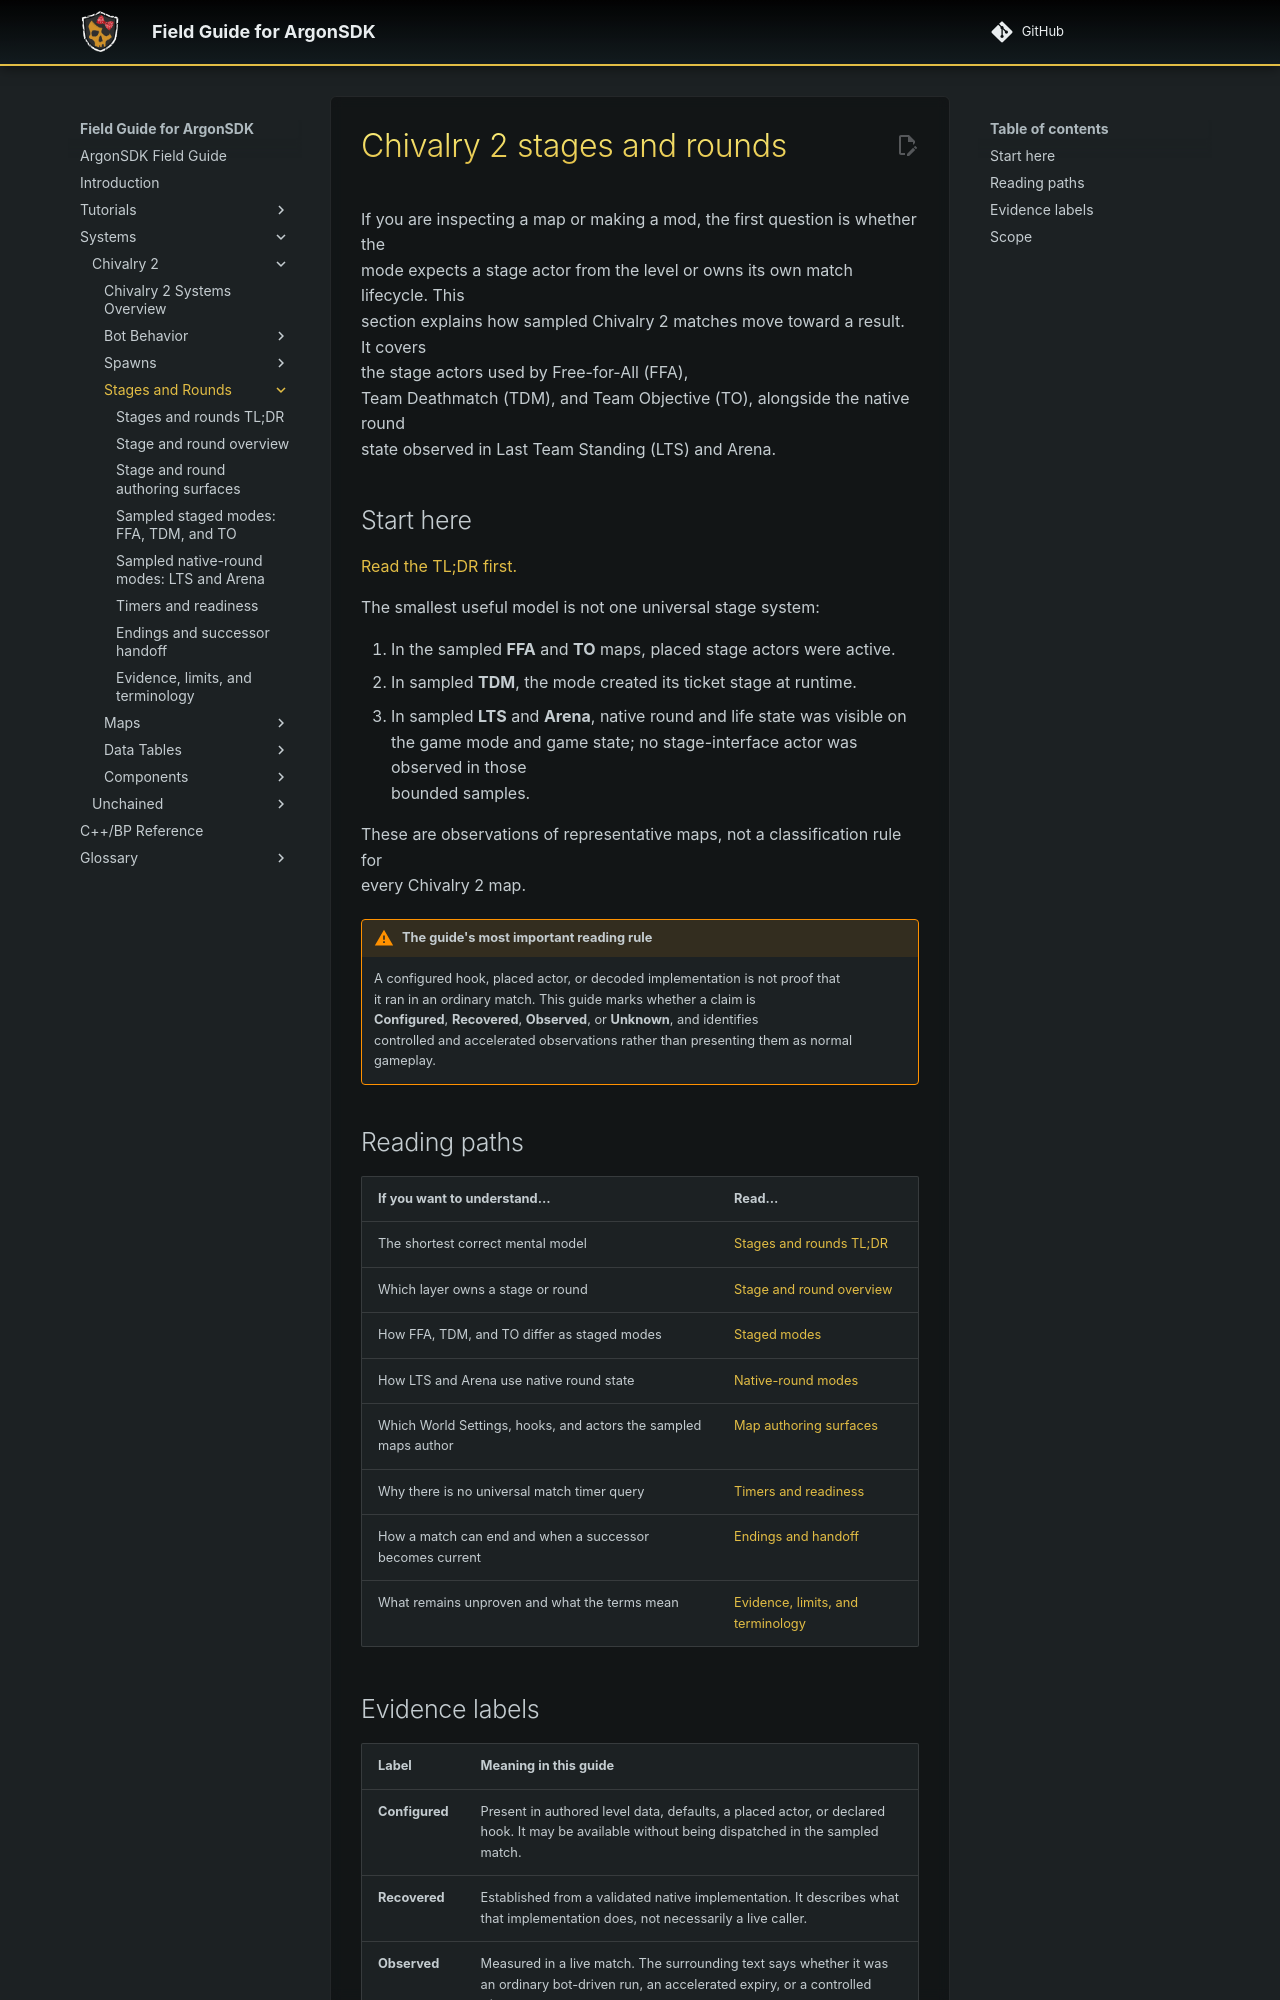

repository: Knutschbert/ArgonSDK-FieldGuide · page: Systems/Chivalry2/Stages/index.html · generator: mkdocs

# Chivalry 2 stages and rounds

If you are inspecting a map or making a mod, the first question is whether the
mode expects a stage actor from the level or owns its own match lifecycle. This
section explains how sampled Chivalry 2 matches move toward a result. It covers
the stage actors used by Free-for-All (FFA),
Team Deathmatch (TDM), and Team Objective (TO), alongside the native round
state observed in Last Team Standing (LTS) and Arena.

## Start here

[Read the TL;DR first.](stages-tldr.md)

The smallest useful model is not one universal stage system:

1. In the sampled **FFA** and **TO** maps, placed stage actors were active.
2. In sampled **TDM**, the mode created its ticket stage at runtime.
3. In sampled **LTS** and **Arena**, native round and life state was visible on
   the game mode and game state; no stage-interface actor was observed in those
   bounded samples.

These are observations of representative maps, not a classification rule for
every Chivalry 2 map.

> [!warning] The guide's most important reading rule
> A configured hook, placed actor, or decoded implementation is not proof that
> it ran in an ordinary match. This guide marks whether a claim is
> **Configured**, **Recovered**, **Observed**, or **Unknown**, and identifies
> controlled and accelerated observations rather than presenting them as normal
> gameplay.

## Reading paths

| If you want to understand… | Read… |
|---|---|
| The shortest correct mental model | [Stages and rounds TL;DR](stages-tldr.md) |
| Which layer owns a stage or round | [Stage and round overview](stages-overview.md) |
| How FFA, TDM, and TO differ as staged modes | [Staged modes](stages-staged-modes.md) |
| How LTS and Arena use native round state | [Native-round modes](stages-native-round-modes.md) |
| Which World Settings, hooks, and actors the sampled maps author | [Map authoring surfaces](stages-map-authoring.md) |
| Why there is no universal match timer query | [Timers and readiness](stages-timers-and-readiness.md) |
| How a match can end and when a successor becomes current | [Endings and handoff](stages-endings-and-handoff.md) |
| What remains unproven and what the terms mean | [Evidence, limits, and terminology](stages-evidence-and-limitations.md) |
